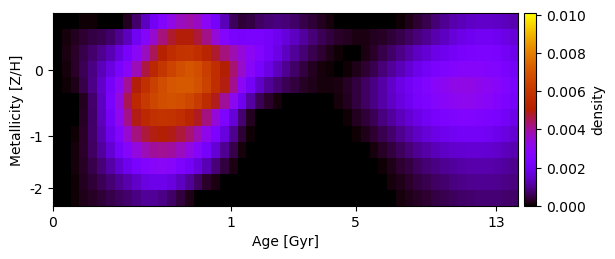

The table this chart was drawn from, first rows:
-2.437982157948570069e-20, -7.436412129393537248e-22, 2.151728143622304475e-05, 5.554520368644079908e-05, 5.685773744246276835e-05, 3.499274786541805806e-05, 7.616609602085387645e-06, -3.218040751531743608e-20, 1.984619463058642449e-04, 7.208556350907213955e-04, 1.409627325917948331e-03, 2.062985663763559560e-03, 2.690566180763207926e-03, 3.262630578148431344e-03, 3.701710455889464617e-03, 3.876206582894224737e-03, 3.644005938216392671e-03, 2.989152853829152041e-03, 2.174545091549860958e-03, 1.338631490448822896e-03, 6.269333331179734008e-04, 3.831476401143543947e-04, 4.515306506460432367e-04, 6.317662810942459382e-04
-8.995254777646446383e-22, 9.109308849044342416e-05, 2.087866299922369834e-04, 3.318180153127673303e-04, 4.397123592319878327e-04, 5.460174644480476078e-04, 7.045976476903421720e-04, 9.728140002263447814e-04, 1.367862263665066847e-03, 2.028626634118734472e-03, 2.791566208856496867e-03, 3.548482265622462332e-03, 4.244340858420159700e-03, 4.744210709717500488e-03, 4.998212142572418422e-03, 4.995051460718004030e-03, 4.689355126213351488e-03, 4.158802340435910870e-03, 3.446643137653541012e-03, 2.733991887635654500e-03, 2.297295663621631585e-03, 2.254075221497705075e-03, 2.312015418800114543e-03, 2.304860364255668752e-03
2.079709044204980232e-05, 1.305494240260203639e-04, 2.926502539021062473e-04, 4.900601092359197419e-04, 7.180301136424762157e-04, 9.779090683776948956e-04, 1.300689447861103076e-03, 1.711085986504273879e-03, 2.272700236464711854e-03, 2.944537674792476346e-03, 3.670752869688785180e-03, 4.484006229566997806e-03, 5.166332687625550292e-03, 5.663606122791694196e-03, 5.941427763117256011e-03, 5.971835080501187304e-03, 5.735572812076727457e-03, 5.299794458063124790e-03, 4.758241610101924569e-03, 4.259389728315090239e-03, 3.794296621280973669e-03, 3.417325746995069670e-03, 3.024280185433991797e-03, 2.670042322694812786e-03
-1.058791184067875424e-22, 1.123422911181054550e-04, 3.060131404437655030e-04, 5.735466077607566252e-04, 9.059282832872759790e-04, 1.304769556883734333e-03, 1.772409583759219313e-03, 2.308898481051290148e-03, 2.901864482842411979e-03, 3.748403925002630459e-03, 4.647353685416023318e-03, 5.416166158747705121e-03, 6.023046758594581898e-03, 6.479803273451414415e-03, 6.806816094512351326e-03, 6.993872398552269248e-03, 6.794990929115575160e-03, 6.283526742946135384e-03, 5.690622965337578318e-03, 5.042989232137954150e-03, 4.312864147652221633e-03, 3.551714065966919080e-03, 2.847972062627644220e-03, 2.281592749234249984e-03
1.775986121602107171e-20, 4.868646933369219119e-05, 1.955055137907026161e-04, 4.891125903068102576e-04, 9.221790974083945774e-04, 1.473778772776827145e-03, 2.183742857405814985e-03, 3.047318151785526237e-03, 4.038663644533316104e-03, 4.997911740776826012e-03, 5.797382233042520407e-03, 6.367690335574821905e-03, 6.778140691752370869e-03, 7.028186241241866396e-03, 7.136827842887226263e-03, 7.119411724297221127e-03, 6.900904155390975500e-03, 6.407208168819903543e-03, 5.749450434162960491e-03, 4.965401276501957978e-03, 4.086337375543116351e-03, 2.991039443319699551e-03, 2.148230673919671475e-03, 1.485352317951504865e-03
1.669219374698157014e-19, 3.449036378536842809e-21, -3.393011935396941647e-20, 2.332726959931398557e-04, 7.188114045069073262e-04, 1.415634853562573302e-03, 2.288324528249994095e-03, 3.327414471319325474e-03, 4.506518680019544303e-03, 5.500466043295663791e-03, 6.147126316570262344e-03, 6.561830738496604414e-03, 6.805166014350706900e-03, 6.864300477811060945e-03, 6.804648497147868826e-03, 6.620577650780198713e-03, 6.225694108969863014e-03, 5.595163277068606125e-03, 4.855778439083118653e-03, 4.016851044168726070e-03, 3.066762793710953953e-03, 1.972246595666654004e-03, 1.142577527170051625e-03, 5.822482665008389202e-04
-1.133823850964293648e-19, -1.871459447248788478e-20, 3.939529591223156354e-06, 2.371963538018551196e-04, 6.955208235238167754e-04, 1.351286956691267376e-03, 2.163698812411362499e-03, 3.104163025137991576e-03, 4.117696226954584149e-03, 4.927836933577036532e-03, 5.485301997088872124e-03, 5.825308659447645324e-03, 5.953490000664876658e-03, 5.894370243714288672e-03, 5.685934415907391987e-03, 5.341236190931936134e-03, 4.842539101077496938e-03, 4.181639968774624773e-03, 3.402249966175130771e-03, 2.555118460652836508e-03, 1.654485354560683574e-03, 7.690850591272153577e-04, 2.090887669276619355e-04, -6.327215859406533821e-21
-2.787658847771622446e-20, -3.880524964211487556e-21, 5.422891517482751172e-05, 2.784402827137626353e-04, 6.779422431007391461e-04, 1.231920792428198427e-03, 1.916090996716779057e-03, 2.701881583647031473e-03, 3.524669105647825363e-03, 4.197643459207949478e-03, 4.667009118761005979e-03, 4.932819485290775192e-03, 5.011329315602908521e-03, 4.914342731285440552e-03, 4.673212442113079158e-03, 4.307726120607780276e-03, 3.822399519240548323e-03, 3.171438635167272459e-03, 2.458258282071575790e-03, 1.706159702728323726e-03, 9.685459658824081440e-04, 3.696466811442643144e-04, 6.588706370387647148e-05, -5.213510512970297804e-20
-2.205409359016563406e-19, -8.424002694439116197e-23, 1.074736346952490952e-04, 3.059006131958371061e-04, 6.345104488359211425e-04, 1.070181256464008360e-03, 1.590133908796647613e-03, 2.174866707734170873e-03, 2.771860627024679263e-03, 3.315936141465471079e-03, 3.769464399949865908e-03, 4.013626540065263516e-03, 4.051540237250995068e-03, 3.948476429698843590e-03, 3.670317129671270447e-03, 3.280256090234122748e-03, 2.764401667316082698e-03, 2.205927953570178002e-03, 1.592914712101320580e-03, 9.869625696847443390e-04, 4.924180642293365853e-04, 1.156433654450942473e-04, 2.466537690480138447e-20, -4.843907184814033024e-20
-1.083737975325951979e-19, 3.800924443139668687e-06, 9.260471882931524108e-05, 2.646479110266778323e-04, 5.120621925896643540e-04, 8.182616763479930513e-04, 1.170694631601794638e-03, 1.560037952694750358e-03, 1.945810564458088634e-03, 2.345062541192475571e-03, 2.674504185268760693e-03, 2.875234607041165114e-03, 2.924602073873841610e-03, 2.805996064586325708e-03, 2.522295027040448792e-03, 2.142696549424257316e-03, 1.703255916743938664e-03, 1.266428667432409469e-03, 7.966736466144071129e-04, 4.161148228425688559e-04, 1.396718745600652751e-04, 8.578555362476591707e-22, -9.919947721088552288e-20, 1.226773974966544422e-20
1.101370690044716267e-21, 2.023881400403462636e-06, 7.569499368947946616e-05, 2.079076565422875906e-04, 3.781527114650681549e-04, 5.668926552379298248e-04, 7.719905009287088456e-04, 9.863965131930297996e-04, 1.205367025205579751e-03, 1.490359282781278990e-03, 1.742543596092045776e-03, 1.886307159042410796e-03, 1.888641477974346882e-03, 1.731873545739143639e-03, 1.402638090980364190e-03, 1.029222214000860862e-03, 6.324874541878260656e-04, 3.106139000681350975e-04, 1.246390219817264540e-04, 2.041552622219775431e-05, 4.578671418562392922e-20, -1.601660394472185920e-19, -7.134834480724410537e-20, -3.399036497331595774e-20
-2.864393418165403701e-21, 1.486489380129838222e-05, 6.689328990951123107e-05, 1.589213546228662472e-04, 2.591441855393166013e-04, 3.632989743058486908e-04, 4.862822322196084959e-04, 6.083844152300844823e-04, 7.364597301675251473e-04, 9.032011372208776333e-04, 1.032118587530486123e-03, 1.042896448334067758e-03, 9.077630713580399358e-04, 6.707071992276070552e-04, 4.214503347400260337e-04, 1.717543545371958617e-04, -4.147398606676418971e-21, 2.612590150653882761e-20, 5.805676605037542472e-20, 2.358680783451170763e-19, -1.296991654472956374e-19, -8.270662220138528112e-20, -9.396540295671619444e-19, -1.096420837669238257e-19
